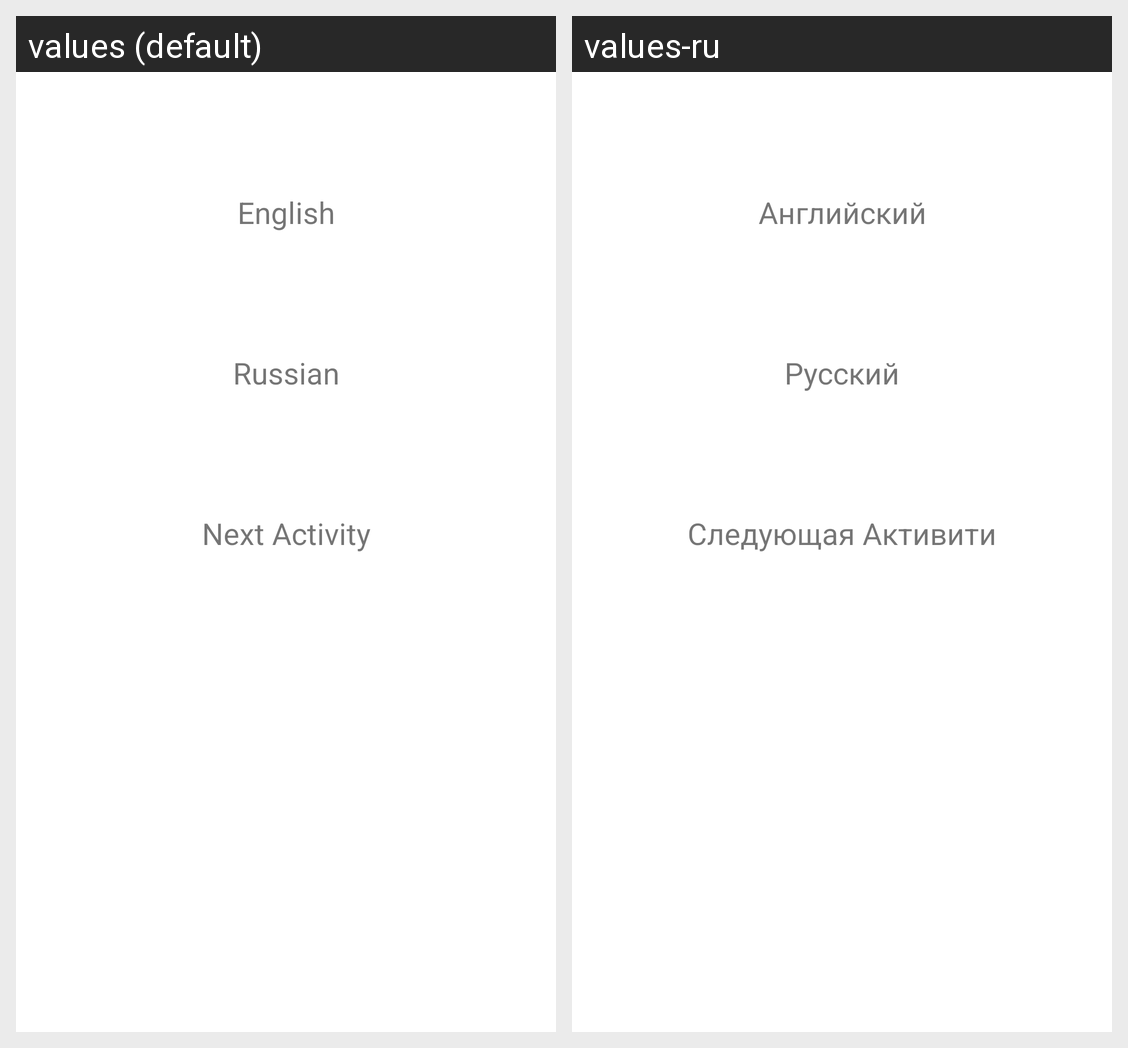

Locale-by-locale string values for the Android screen shown in this grid:
Android screen res/layout/fragment_home.xml rendered under 2 locales, left to right: values (default), values-ru. Device: Nexus 5 (rendered at 1080×1920; each locale shown at half size, 540×960, under a caption strip naming it); theme Theme.LanguageTset.
Strings drawn on this screen, with the default value and each locale's value (text and hints the layout hard-codes, and strings that could not be matched under every locale, appear in the picture but are not listed):

english
  values: English
  values-ru: Английский

russian
  values: Russian
  values-ru: Русский

next_activity
  values: Next Activity
  values-ru: Следующая Активити
